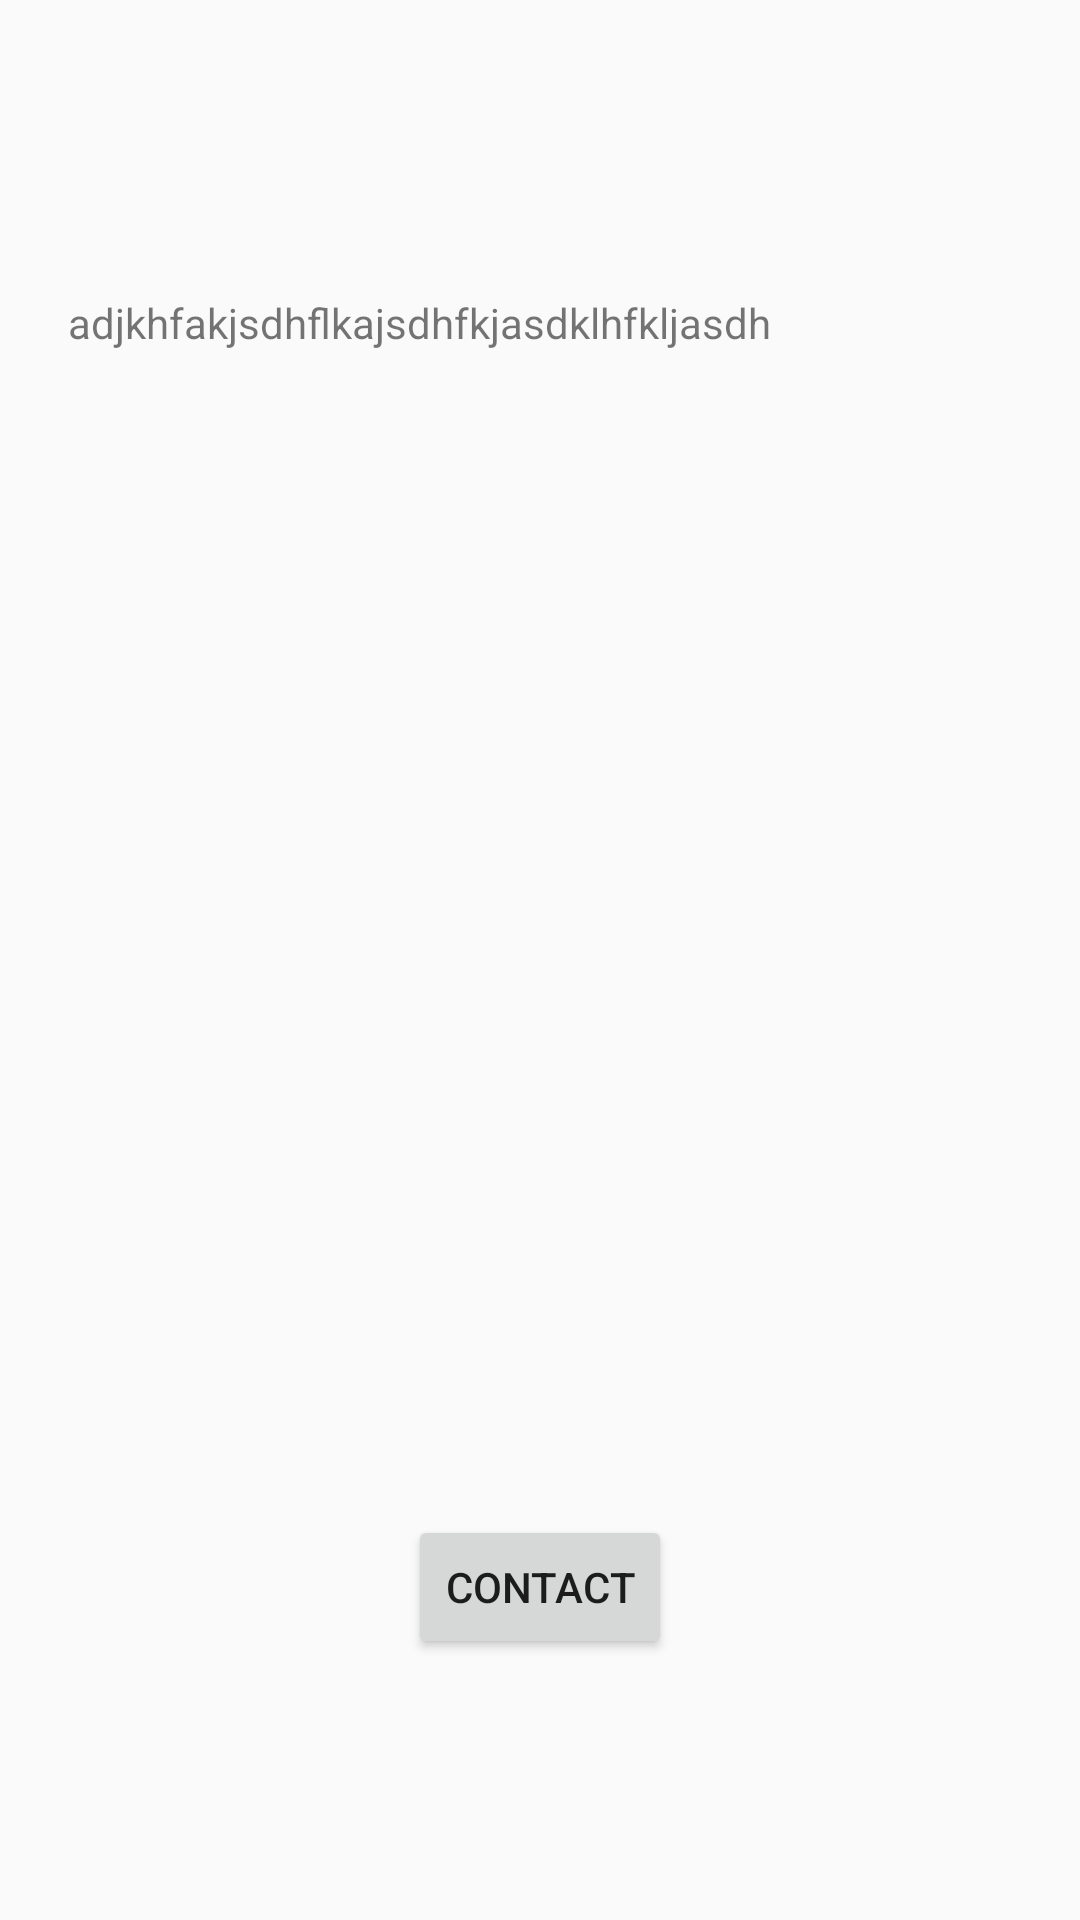

Here is an Android app screen rendered from its layout file. Give the layout XML and the strings, colors and styles it references.
<!-- AndroidManifest.xml: application theme AppTheme -->
<!-- res/layout/beacon_details.xml -->
<?xml version="1.0" encoding="utf-8"?>
<RelativeLayout xmlns:android="http://schemas.android.com/apk/res/android"
    xmlns:tools="http://schemas.android.com/tools"
    android:id="@+id/beacon_details"
    android:layout_width="match_parent"
    android:layout_height="match_parent"
    android:paddingBottom="@dimen/activity_vertical_margin"
    android:paddingLeft="@dimen/activity_horizontal_margin"
    android:paddingRight="@dimen/activity_horizontal_margin"
    android:paddingTop="@dimen/activity_vertical_margin"
    tools:context="com.example.mohammedalani.go_find_me.BeaconDetailsActivity">

    <TextView
        android:layout_width="wrap_content"
        android:layout_height="wrap_content"
        android:layout_marginTop="39dp"
        android:id="@+id/beaconInfo"
        android:layout_marginStart="23dp"
        android:layout_alignParentTop="true"
        android:layout_alignParentStart="true"
        android:textAppearance="@style/TextAppearance.AppCompat.Title" />

    <Button
        android:text="Contact"
        android:layout_width="wrap_content"
        android:layout_height="wrap_content"
        android:layout_marginBottom="87dp"
        android:id="@+id/contactButton"
        android:layout_alignParentBottom="true"
        android:layout_centerHorizontal="true" />

    <TextView
        android:layout_width="wrap_content"
        android:layout_height="wrap_content"
        android:id="@+id/descriptionTextView"
        android:layout_marginTop="32dp"
        android:text="adjkhfakjsdhflkajsdhfkjasdklhfkljasdh"
        android:layout_below="@+id/beaconInfo"
        android:layout_alignStart="@+id/beaconInfo" />
</RelativeLayout>
<!-- resources referenced by this layout -->
<resources>
  <style name="AppTheme" parent="Theme.AppCompat.Light.DarkActionBar">
          
          <item name="colorPrimary">#5FF72D</item>
          <item name="colorPrimaryDark">#4cc524</item>
          <item name="colorAccent">#5FF72D</item>
      </style>
</resources>
